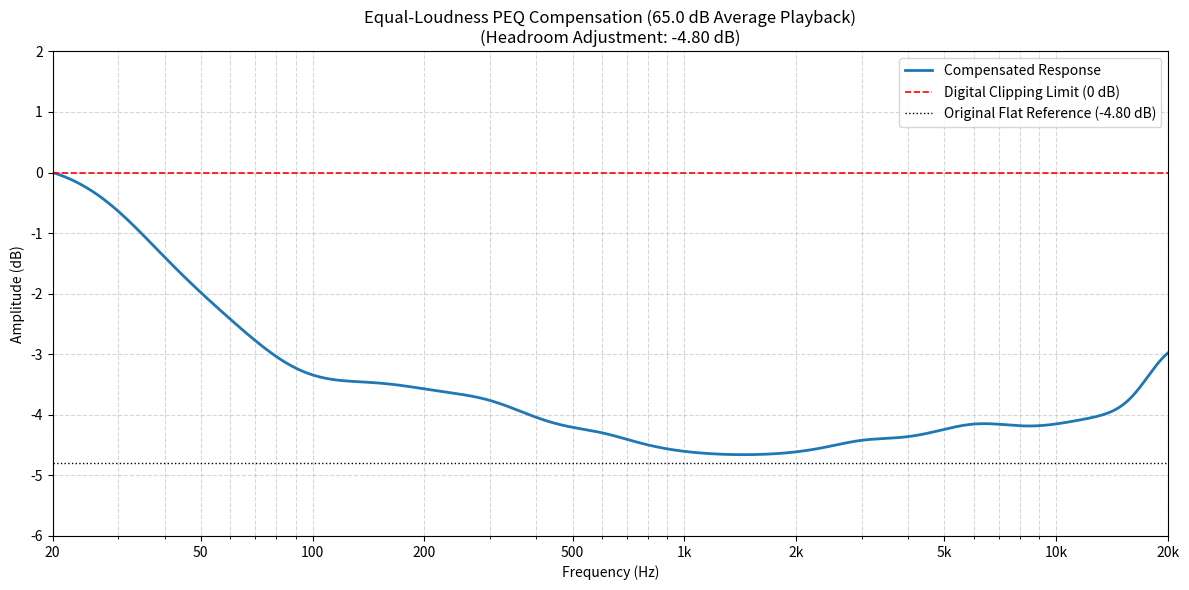

Generate this figure with matplotlib:
#!/usr/bin/env python
"""
Loudness compensation filter generator.

Generates parametric EQ (PEQ) filters based on ISO 226 equal-loudness
contours relative to a reference level (83 dB), saves them to a Markdown
table file, and plots the combined frequency response to a PNG file.
"""

# pylint: disable=invalid-name

import argparse
import numpy as np
import matplotlib.pyplot as plt
from scipy.signal import freqz

# Standard reference level for flat playback
REF_LEVEL = 83.0

# Base EQ profile calculated for a 65 dB target (18 dB difference from reference)
# Format: (Type, Frequency, Gain_at_65dB, Q)
BASE_FILTERS = [
    ('Low Shelf', 35, 2.5, 0.71),
    ('Low Shelf', 75, 2.5, 0.71),
    ('Peak', 150, 1.0, 0.70),
    ('Peak', 300, 0.5, 1.00),
    ('Peak', 600, 0.2, 1.40),
    ('Peak', 1000, 0.0, 1.00),
    ('Peak', 3000, 0.2, 1.40),
    ('Peak', 6000, 0.5, 1.00),
    ('High Shelf', 10000, 0.8, 0.71),
    ('High Shelf', 16000, 1.0, 0.71),
]


def get_biquad_coefs(ftype, fc, fs, gain, q):
    """Generates biquad coefficients based on Robert Bristow-Johnson's Audio EQ Cookbook."""
    a_val = 10 ** (gain / 40.0)
    w0 = 2 * np.pi * fc / fs
    alpha = np.sin(w0) / (2 * q)

    if gain == 0:
        return [1.0, 0.0, 0.0], [1.0, 0.0, 0.0]

    if ftype == 'Peak':
        b0 = 1 + alpha * a_val
        b1 = -2 * np.cos(w0)
        b2 = 1 - alpha * a_val
        a0 = 1 + alpha / a_val
        a1 = -2 * np.cos(w0)
        a2 = 1 - alpha / a_val
    elif ftype == 'Low Shelf':
        b0 = a_val * ((a_val + 1) - (a_val - 1) * np.cos(w0) + 2 * np.sqrt(a_val) * alpha)
        b1 = 2 * a_val * ((a_val - 1) - (a_val + 1) * np.cos(w0))
        b2 = a_val * ((a_val + 1) - (a_val - 1) * np.cos(w0) - 2 * np.sqrt(a_val) * alpha)
        a0 = (a_val + 1) + (a_val - 1) * np.cos(w0) + 2 * np.sqrt(a_val) * alpha
        a1 = -2 * ((a_val - 1) + (a_val + 1) * np.cos(w0))
        a2 = (a_val + 1) + (a_val - 1) * np.cos(w0) - 2 * np.sqrt(a_val) * alpha
    elif ftype == 'High Shelf':
        b0 = a_val * ((a_val + 1) + (a_val - 1) * np.cos(w0) + 2 * np.sqrt(a_val) * alpha)
        b1 = -2 * a_val * ((a_val - 1) + (a_val + 1) * np.cos(w0))
        b2 = a_val * ((a_val + 1) - (a_val - 1) * np.cos(w0) - 2 * np.sqrt(a_val) * alpha)
        a0 = (a_val + 1) - (a_val - 1) * np.cos(w0) + 2 * np.sqrt(a_val) * alpha
        a1 = 2 * ((a_val - 1) - (a_val + 1) * np.cos(w0))
        a2 = (a_val + 1) - (a_val - 1) * np.cos(w0) - 2 * np.sqrt(a_val) * alpha
    else:
        raise ValueError(f"Unsupported filter type: {ftype}")

    return [b0/a0, b1/a0, b2/a0], [1.0, a1/a0, a2/a0]


def calculate_filters_for_level(target_level):
    """Scales the baseline 65dB EQ profile to the requested target level."""
    # Scale factor based on how far we are from 83 dB compared to 65 dB
    scale = (REF_LEVEL - target_level) / (REF_LEVEL - 65.0)

    scaled_filters = []
    for ftype, fc, base_gain, q in BASE_FILTERS:
        scaled_gain = round(base_gain * scale, 2)
        if scaled_gain != 0.0:
            scaled_filters.append((ftype, fc, scaled_gain, q))

    return scaled_filters


def calculate_headroom_offset(filters, fs=48000):
    """Calculates the headroom offset (negative gain) required to keep the response below 0 dB."""
    if not filters:
        return 0.0
    frequencies = np.logspace(np.log10(20), np.log10(20000), 1000)
    w_eval = 2 * np.pi * frequencies / fs
    total_h = np.ones(len(frequencies), dtype=complex)
    for filt in filters:
        b, a = get_biquad_coefs(filt[0], filt[1], fs, filt[2], filt[3])
        total_h *= freqz(b, a, worN=w_eval)[1]
    response_db = 20 * np.log10(np.abs(total_h))
    max_gain = np.max(response_db)
    if max_gain > 0.0:
        return -round(max_gain, 2)
    return 0.0


def write_markdown_table(filters, level, headroom_offset=0.0):
    """Writes a markdown table listing the PEQ filters to a file and prints it."""
    level_str = f"{int(level)}" if level.is_integer() else f"{level}"
    filename = f"filter-{level_str}db.md"

    lines = []
    lines.append(f"### Equal-Loudness Compensation EQ for {level} dB")
    if headroom_offset != 0.0:
        lines.append(f"*(Reference Level: {REF_LEVEL} dB, Headroom Adjustment: {headroom_offset:.2f} dB)*\n")
    else:
        lines.append(f"*(Reference Level: {REF_LEVEL} dB)*\n")

    if not filters:
        lines.append("No correction filters are needed for this playback level.\n")
    else:
        lines.append("| Band | Type | Center Frequency (Hz) | Amplitude (dB) | Q-Value |")
        lines.append("| :--- | :--- | :--- | :--- | :--- |")
        for i, filt in enumerate(filters, 1):
            lines.append(f"| {i} | {filt[0]} | {filt[1]} | {filt[2]:.2f} | {filt[3]:.2f} |")
        lines.append("\n")

    content = "\n".join(lines)
    print(content)

    with open(filename, 'w', encoding='utf-8') as f:
        f.write(content)
    print(f"Saved PEQ table to: {filename}")


def plot_frequency_response(filters, level, headroom_offset=0.0, fs=48000):
    """Plots the combined frequency response of the PEQ filters and saves to PNG."""
    frequencies = np.logspace(np.log10(20), np.log10(20000), 1000)
    w_eval = 2 * np.pi * frequencies / fs

    # Initialize total frequency response array
    total_h = np.ones(len(frequencies), dtype=complex)

    for filt in filters:
        b, a = get_biquad_coefs(filt[0], filt[1], fs, filt[2], filt[3])
        total_h *= freqz(b, a, worN=w_eval)[1]

    # Convert magnitude to dB and apply headroom offset
    response_db = 20 * np.log10(np.abs(total_h)) + headroom_offset

    # Plot setup
    plt.figure(figsize=(12, 6))
    plt.semilogx(frequencies, response_db, color='#1f77b4', linewidth=2, label='Compensated Response')

    title_str = f'Equal-Loudness PEQ Compensation ({level} dB Average Playback)'
    if headroom_offset != 0.0:
        title_str += f'\n(Headroom Adjustment: {headroom_offset:.2f} dB)'
    plt.title(title_str)

    plt.xlabel('Frequency (Hz)')
    plt.ylabel('Amplitude (dB)')
    plt.grid(True, which='both', linestyle='--', alpha=0.5)
    plt.xlim([20, 20000])

    # Set y-axis limits to accommodate scaling and 0 dB ceiling
    plt.ylim([
        min(np.min(response_db) - 1, -6),
        max(np.max(response_db) + 1, 2)
    ])

    # Add reference markers
    plt.axhline(0, color='r', linestyle='--', linewidth=1.2, label='Digital Clipping Limit (0 dB)')
    if headroom_offset != 0.0:
        plt.axhline(
            headroom_offset, color='black', linestyle=':', linewidth=1,
            label=f'Original Flat Reference ({headroom_offset:.2f} dB)'
        )

    plt.legend(loc='best')

    # Adjust x-axis ticks for standard audio plot visibility
    plt.xticks(
        [20, 50, 100, 200, 500, 1000, 2000, 5000, 10000, 20000],
        ['20', '50', '100', '200', '500', '1k', '2k', '5k', '10k', '20k']
    )

    plt.tight_layout()
    level_str = f"{int(level)}" if level.is_integer() else f"{level}"
    output_file = f"filter-{level_str}db.png"
    plt.savefig(output_file, dpi=150)
    print(f"Saved frequency response plot to: {output_file}")


if __name__ == "__main__":
    parser = argparse.ArgumentParser(description='Generate Equal-Loudness PEQ Filters')
    parser.add_argument('--level', type=float, default=65.0,
                        help='Target average playback level in dB (default: 65.0)')
    args = parser.parse_args()

    target_filters = calculate_filters_for_level(args.level)
    offset = calculate_headroom_offset(target_filters)
    write_markdown_table(target_filters, args.level, offset)
    plot_frequency_response(target_filters, args.level, offset)
